6-way image classification set "raw_data" from GitHub (Tahkare/Projet-AIC); label vocabulary: chaetognatha, copepoda, euphausiids, fish larvae, limacina, medusae.

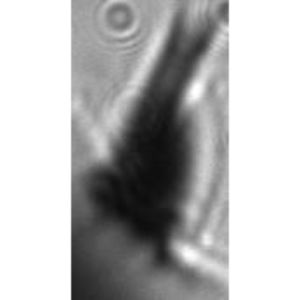
Label: copepoda

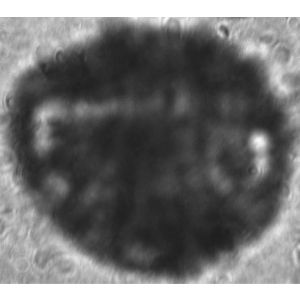
Label: medusae

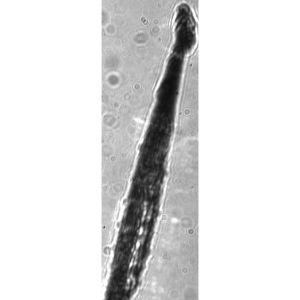
Label: chaetognatha

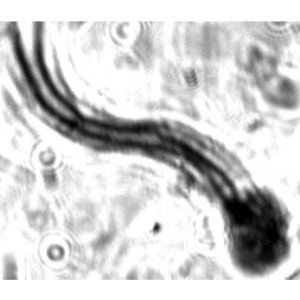
Label: fish larvae

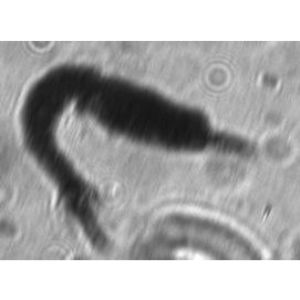
Label: euphausiids

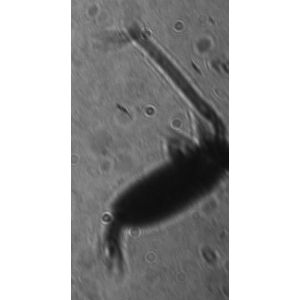
Label: copepoda
